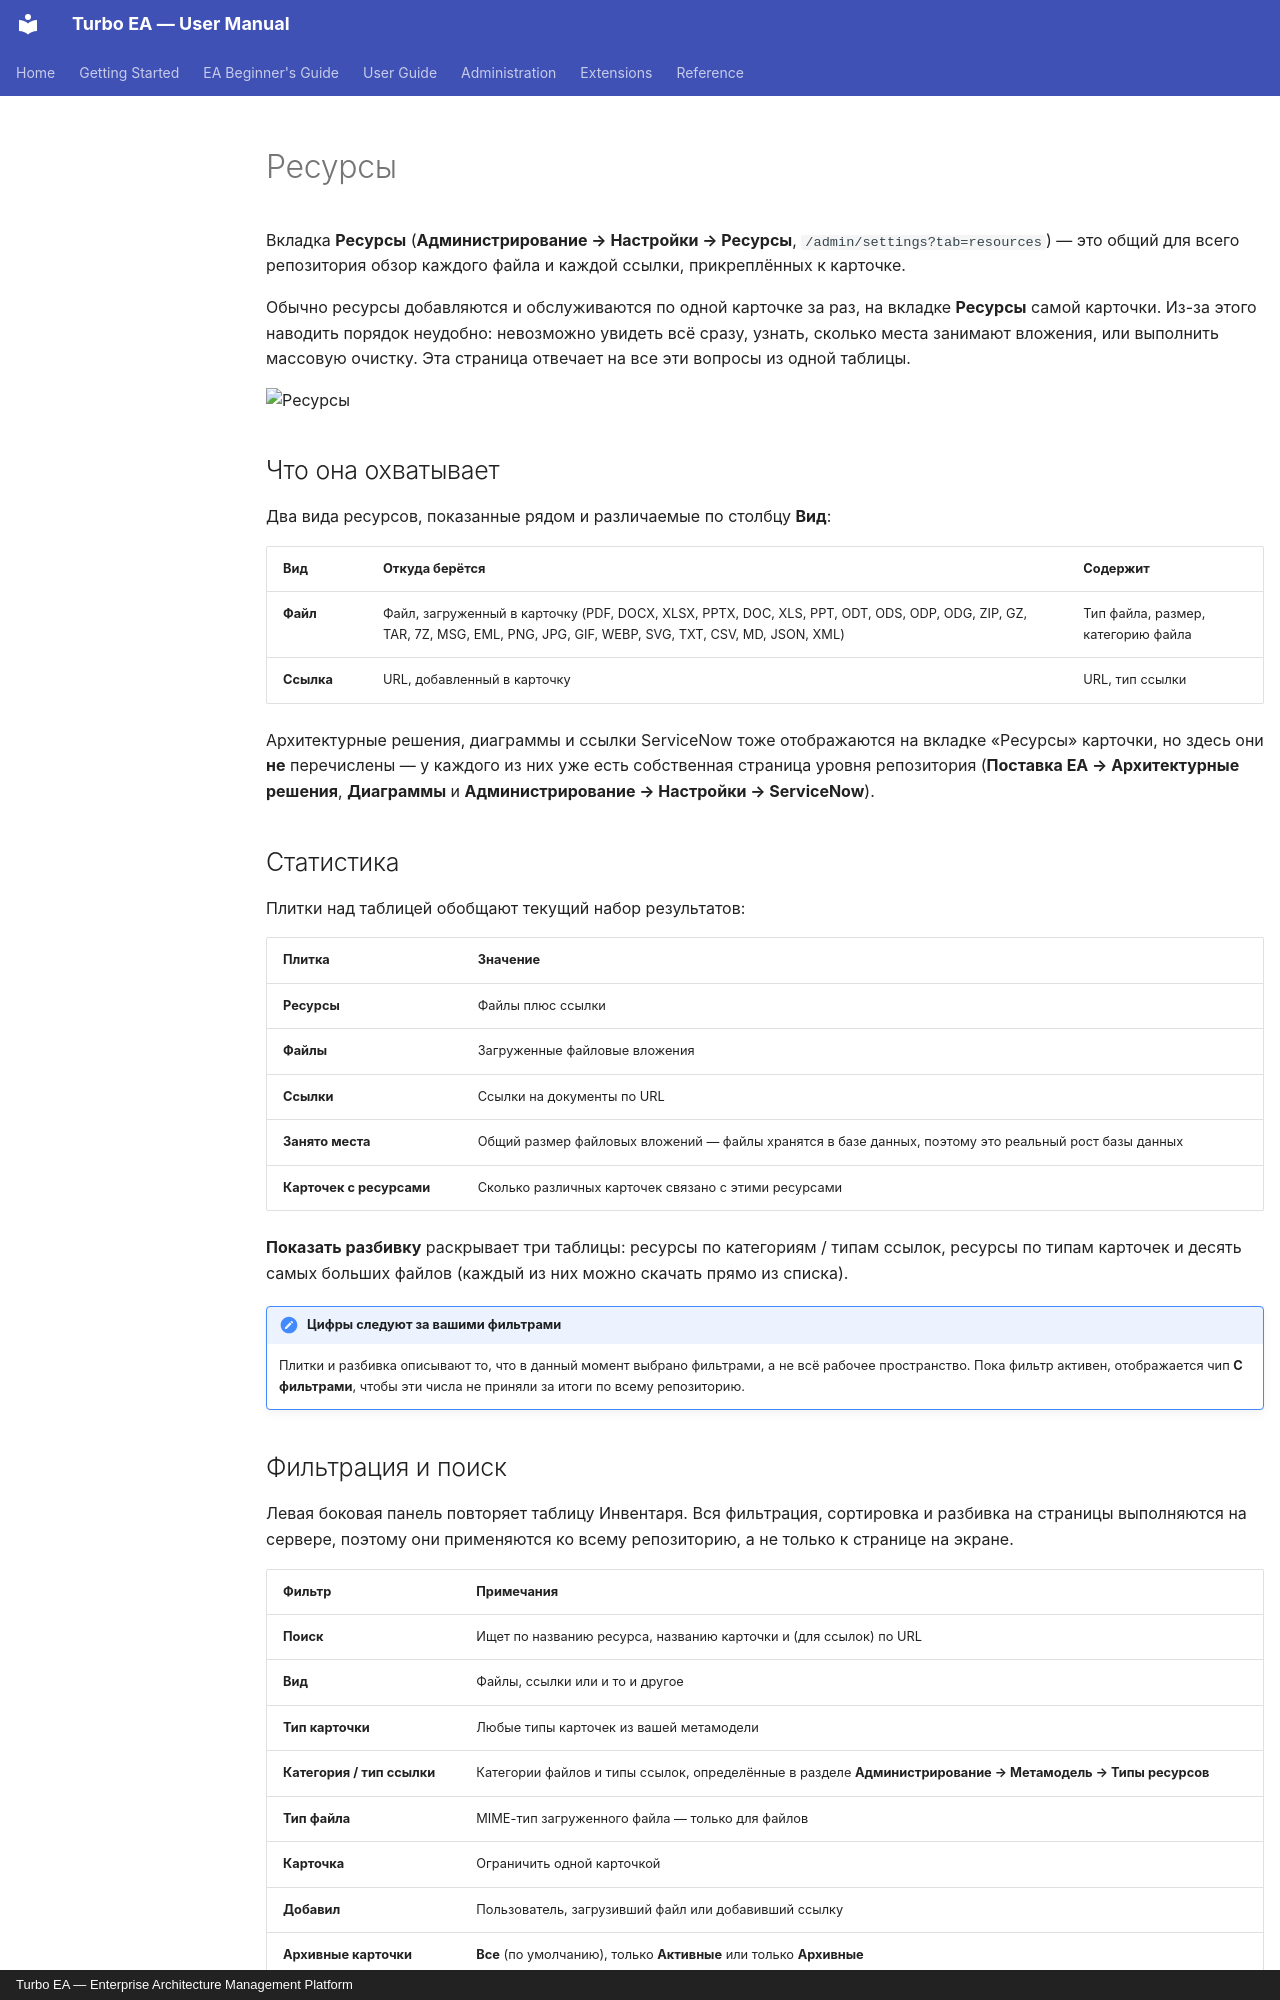

repository: vincentmakes/turbo-ea · page: admin/resources.ru/index.html · generator: mkdocs · copyright: Turbo EA — Enterprise Architecture Management Platform

# Ресурсы

Вкладка **Ресурсы** (**Администрирование → Настройки → Ресурсы**, `/admin/settings?tab=resources`) — это общий для всего репозитория обзор каждого файла и каждой ссылки, прикреплённых к карточке.

Обычно ресурсы добавляются и обслуживаются по одной карточке за раз, на вкладке **Ресурсы** самой карточки. Из-за этого наводить порядок неудобно: невозможно увидеть всё сразу, узнать, сколько места занимают вложения, или выполнить массовую очистку. Эта страница отвечает на все эти вопросы из одной таблицы.

![Ресурсы](../assets/img/ru/61_admin_nastroyki_resursy.png)

## Что она охватывает

Два вида ресурсов, показанные рядом и различаемые по столбцу **Вид**:

| Вид | Откуда берётся | Содержит |
|-----|----------------|----------|
| **Файл** | Файл, загруженный в карточку (PDF, DOCX, XLSX, PPTX, DOC, XLS, PPT, ODT, ODS, ODP, ODG, ZIP, GZ, TAR, 7Z, MSG, EML, PNG, JPG, GIF, WEBP, SVG, TXT, CSV, MD, JSON, XML) | Тип файла, размер, категорию файла |
| **Ссылка** | URL, добавленный в карточку | URL, тип ссылки |

Архитектурные решения, диаграммы и ссылки ServiceNow тоже отображаются на вкладке «Ресурсы» карточки, но здесь они **не** перечислены — у каждого из них уже есть собственная страница уровня репозитория (**Поставка EA → Архитектурные решения**, **Диаграммы** и **Администрирование → Настройки → ServiceNow**).

## Статистика

Плитки над таблицей обобщают текущий набор результатов:

| Плитка | Значение |
|--------|----------|
| **Ресурсы** | Файлы плюс ссылки |
| **Файлы** | Загруженные файловые вложения |
| **Ссылки** | Ссылки на документы по URL |
| **Занято места** | Общий размер файловых вложений — файлы хранятся в базе данных, поэтому это реальный рост базы данных |
| **Карточек с ресурсами** | Сколько различных карточек связано с этими ресурсами |

**Показать разбивку** раскрывает три таблицы: ресурсы по категориям / типам ссылок, ресурсы по типам карточек и десять самых больших файлов (каждый из них можно скачать прямо из списка).

!!! note "Цифры следуют за вашими фильтрами"
    Плитки и разбивка описывают то, что в данный момент выбрано фильтрами, а не всё рабочее пространство. Пока фильтр активен, отображается чип **С фильтрами**, чтобы эти числа не приняли за итоги по всему репозиторию.
